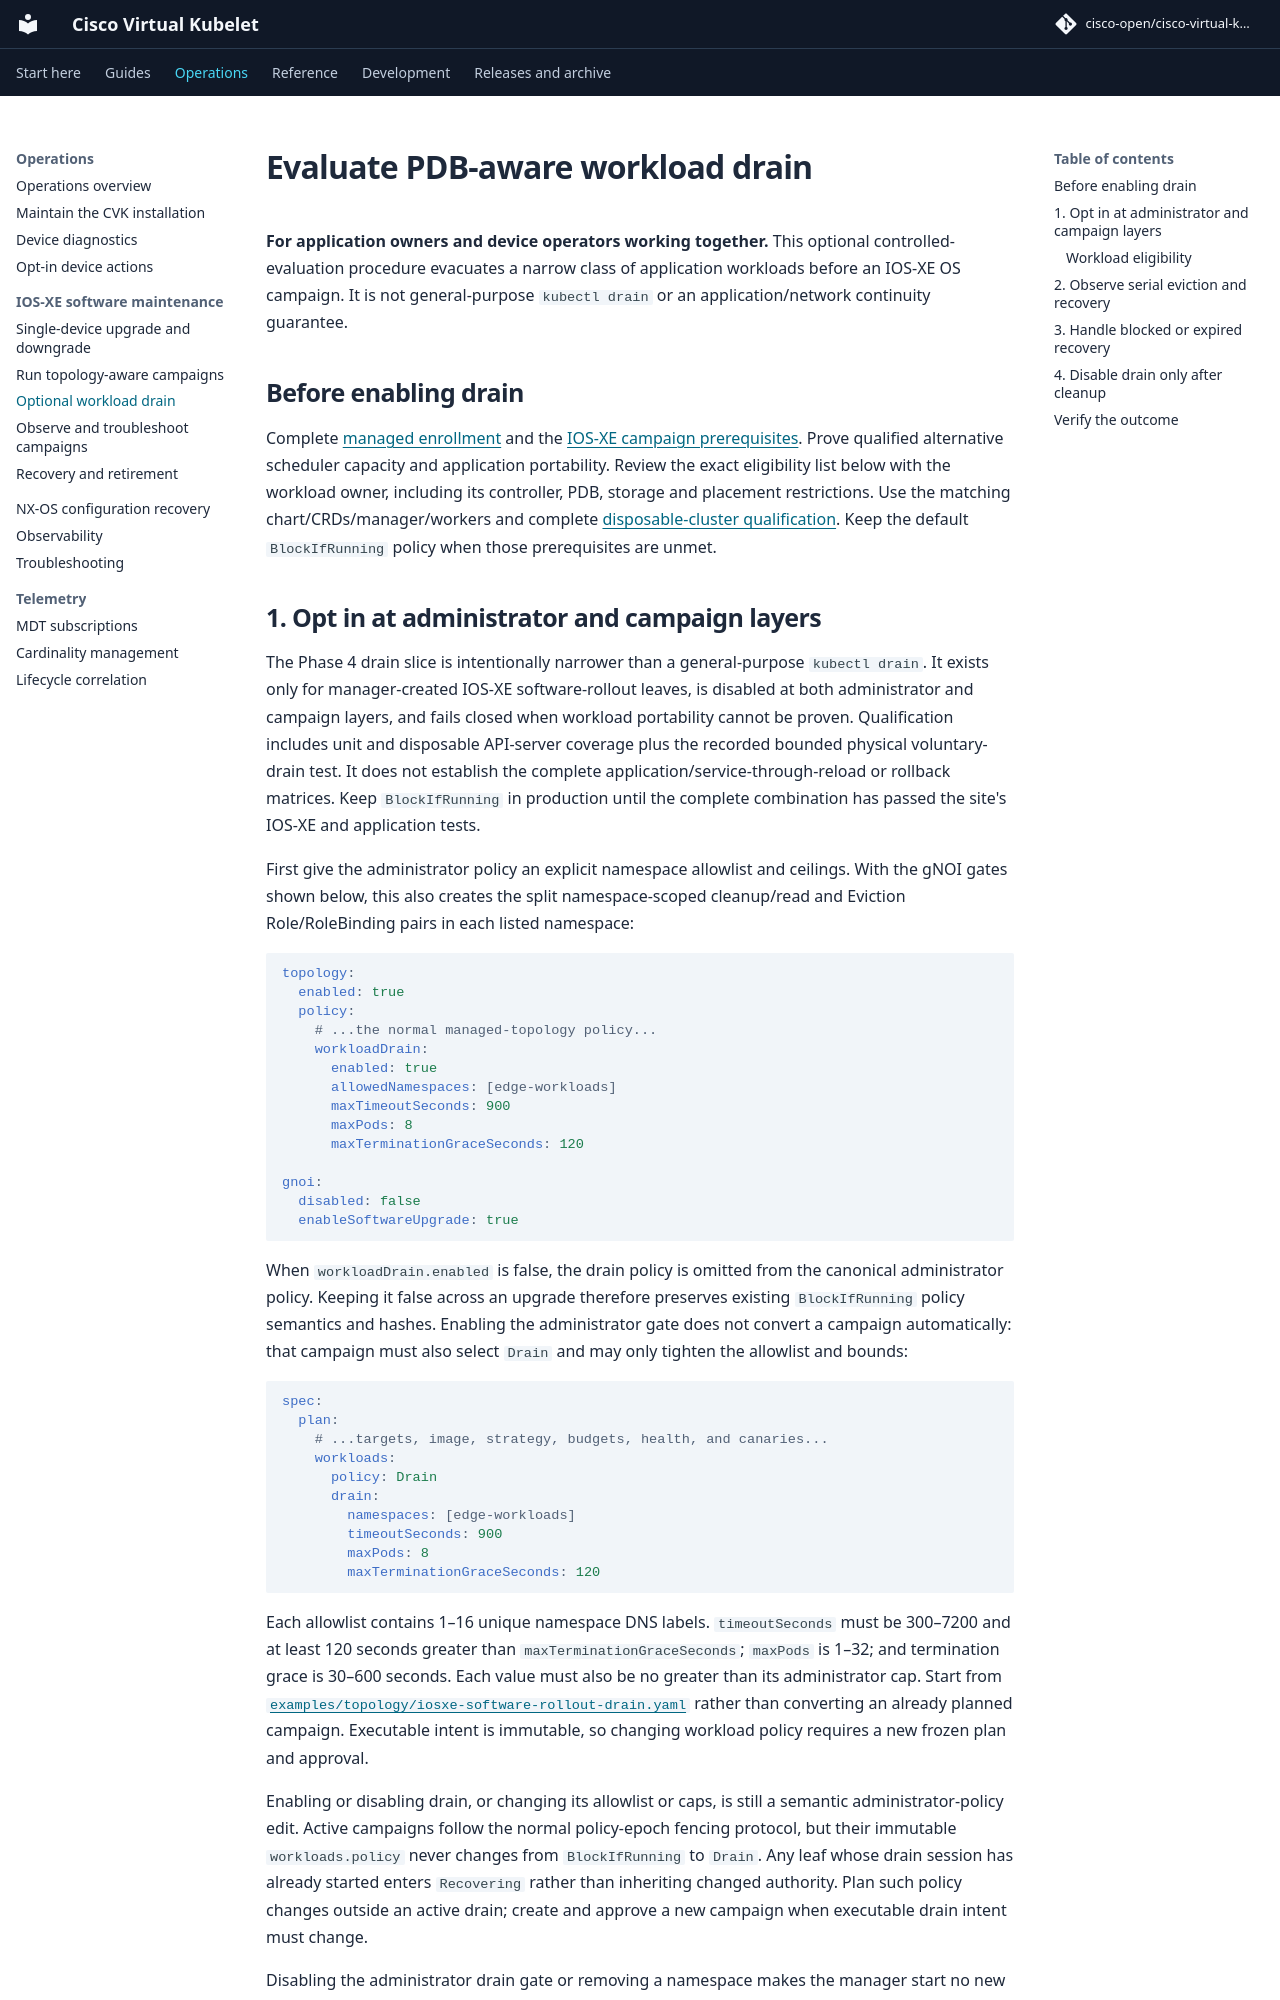

repository: cisco-open/cisco-virtual-kubelet · page: docs/topology-drain/index.html · generator: mkdocs

# Evaluate PDB-aware workload drain

**For application owners and device operators working together.** This optional
controlled-evaluation procedure evacuates a narrow class of application workloads
before an IOS-XE OS campaign. It is not general-purpose `kubectl drain` or an
application/network continuity guarantee.

## Before enabling drain

Complete [managed enrollment](topology-enable.md) and the
[IOS-XE campaign prerequisites](topology-campaigns.md). Prove qualified alternative
scheduler capacity and application portability. Review the exact eligibility
list below with the workload owner, including its controller, PDB, storage and
placement restrictions. Use the matching chart/CRDs/manager/workers and complete
[disposable-cluster qualification](topology-enable.md#qualification-checks).
Keep the default `BlockIfRunning` policy when those prerequisites are unmet.

## 1. Opt in at administrator and campaign layers { #opt-in-pdb-aware-drain-development-preview }

The Phase 4 drain slice is intentionally narrower than a general-purpose
`kubectl drain`. It exists only for manager-created IOS-XE software-rollout
leaves, is disabled at both administrator and campaign layers, and fails
closed when workload portability cannot be proven. Qualification includes unit and disposable API-server coverage plus the
recorded bounded physical voluntary-drain test. It does not establish the
complete application/service-through-reload or rollback matrices. Keep
`BlockIfRunning` in production until the complete combination has passed the
site's IOS-XE and application tests.

First give the administrator policy an explicit namespace allowlist and
ceilings. With the gNOI gates shown below, this also creates the split
namespace-scoped cleanup/read and Eviction Role/RoleBinding pairs in each
listed namespace:

```yaml
topology:
  enabled: true
  policy:
    # ...the normal managed-topology policy...
    workloadDrain:
      enabled: true
      allowedNamespaces: [edge-workloads]
      maxTimeoutSeconds: 900
      maxPods: 8
      maxTerminationGraceSeconds: 120

gnoi:
  disabled: false
  enableSoftwareUpgrade: true
```

When `workloadDrain.enabled` is false, the drain policy is omitted from the
canonical administrator policy. Keeping it false across an upgrade therefore
preserves existing `BlockIfRunning` policy semantics and hashes. Enabling the
administrator gate does not convert a campaign automatically: that campaign
must also select `Drain` and may only tighten the allowlist and bounds:

```yaml
spec:
  plan:
    # ...targets, image, strategy, budgets, health, and canaries...
    workloads:
      policy: Drain
      drain:
        namespaces: [edge-workloads]
        timeoutSeconds: 900
        maxPods: 8
        maxTerminationGraceSeconds: 120
```

Each allowlist contains 1–16 unique namespace DNS labels. `timeoutSeconds` must
be 300–7200 and at least 120 seconds greater than
`maxTerminationGraceSeconds`; `maxPods` is 1–32; and termination grace is
30–600 seconds. Each value must also be no greater than its administrator cap.
Start from
[`examples/topology/iosxe-software-rollout-drain.yaml`](https://github.com/cisco-open/cisco-virtual-kubelet/blob/v2026.11.1/examples/topology/iosxe-software-rollout-drain.yaml)
rather than converting an already planned campaign. Executable intent is
immutable, so changing workload policy requires a new frozen plan and
approval.

Enabling or disabling drain, or changing its allowlist or caps, is still a
semantic administrator-policy edit. Active campaigns follow the normal
policy-epoch fencing protocol, but their immutable `workloads.policy` never
changes from `BlockIfRunning` to `Drain`. Any leaf whose drain session has
already started enters `Recovering` rather than inheriting changed authority.
Plan such policy changes outside an active drain; create and approve a new
campaign when executable drain intent must change.

Disabling the administrator drain gate or removing a namespace makes the
manager start no new Eviction. Applying the same change with a live Helm
upgrade also removes that namespace's separate, non-retained Eviction grant.
A narrow Pod-cleanup/read Role and RoleBinding
carry Helm keep protection and remain available for exact marker/finalizer
cleanup plus controller/PDB reads during workload recovery. They never grant
Eviction, direct Pod deletion, or device access. Keep `topology.enabled=true`,
`gnoi.disabled=false`, and `gnoi.enableSoftwareUpgrade=true` until every drain
is `Settled`; those top-level gates run the manager and worker controllers that
may continue already accepted teardown/inventory and perform cleanup. Never
remove a protected finalizer manually as a substitute for device-clean evidence.
Helm keep and live lookup protect Helm transitions; a GitOps pruner must
explicitly exclude the cleanup pair until settlement.
